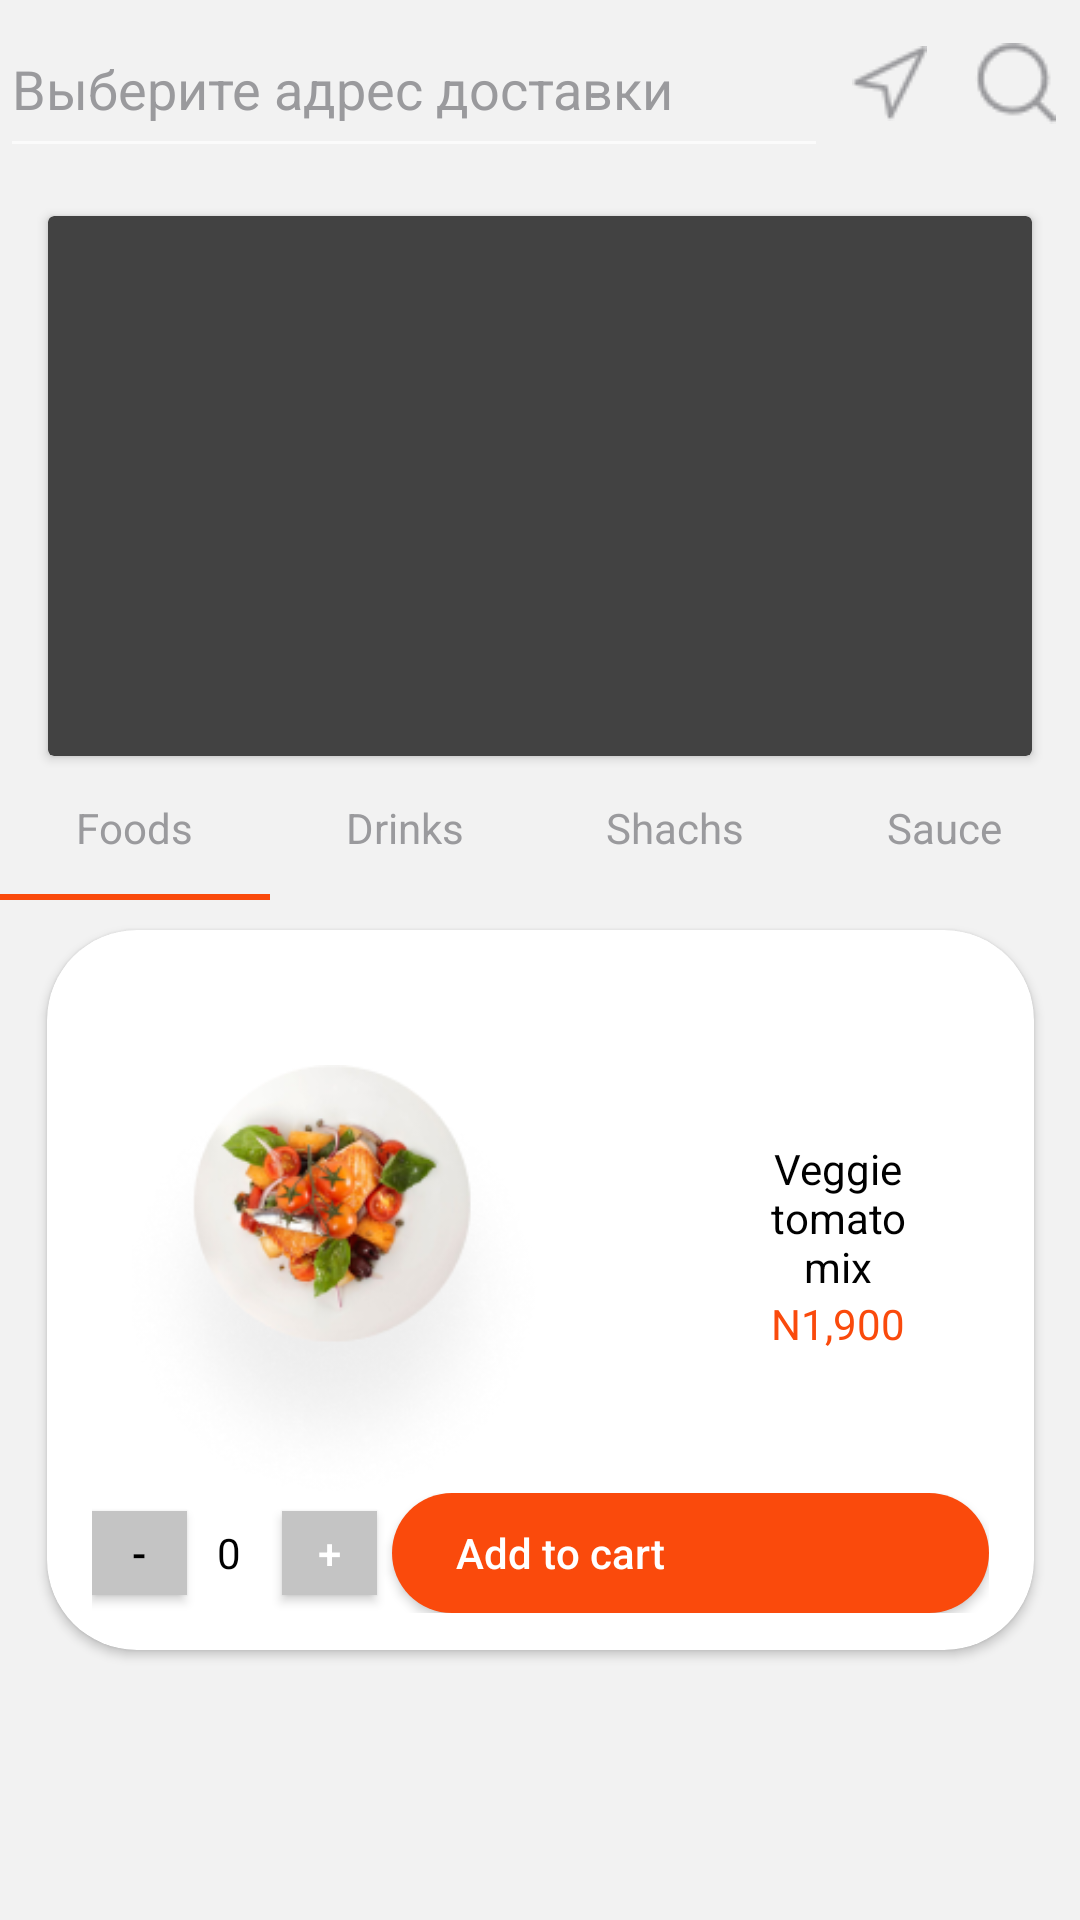

Write the Android layout XML for this screen, with the resource values it uses.
<!-- AndroidManifest.xml: application theme Theme.MyApplication1 -->
<!-- res/layout/fragment_home.xml -->
<?xml version="1.0" encoding="utf-8"?>
<androidx.constraintlayout.widget.ConstraintLayout xmlns:android="http://schemas.android.com/apk/res/android"
    xmlns:app="http://schemas.android.com/apk/res-auto"
    xmlns:tools="http://schemas.android.com/tools"
    android:layout_width="match_parent"
    android:layout_height="match_parent"
    android:background="#F2F2F2"
    tools:context=".home.ui.home.HomeFragment">

    <LinearLayout
        android:id="@+id/tollbar"
        android:layout_width="match_parent"
        android:layout_height="?attr/actionBarSize"
        android:orientation="horizontal"
        app:layout_constraintEnd_toEndOf="parent"
        app:layout_constraintStart_toStartOf="parent"
        app:layout_constraintTop_toTopOf="parent">

        <EditText
            android:layout_width="wrap_content"
            android:layout_height="match_parent"
            android:layout_weight="3"
            android:hint="Выберите адрес доставки"
            android:textColor="#FF9A9A9D"
            android:textColorHint="#FF9A9A9D" />

        <ImageView
            android:layout_width="wrap_content"
            android:layout_height="wrap_content"
            android:layout_gravity="center"
            android:layout_weight="1"
            android:src="@drawable/vector2" />

        <ImageView
            android:layout_width="wrap_content"
            android:layout_height="wrap_content"
            android:layout_gravity="center"
            android:layout_weight="1"
            android:src="@drawable/vector" />

    </LinearLayout>


    <androidx.cardview.widget.CardView
        android:id="@+id/reclema"
        android:layout_width="match_parent"
        android:layout_height="180dp"
        android:layout_margin="16dp"
        app:layout_constraintEnd_toEndOf="parent"
        app:layout_constraintStart_toStartOf="parent"
        app:layout_constraintTop_toBottomOf="@id/tollbar" />

    <com.google.android.material.tabs.TabLayout
        android:id="@+id/tabLayout"
        android:layout_width="match_parent"
        android:layout_height="wrap_content"
        app:layout_constraintEnd_toEndOf="parent"
        app:layout_constraintStart_toStartOf="parent"
        app:layout_constraintTop_toBottomOf="@id/reclema"
        app:tabIndicatorColor="@color/orange"
        app:tabTextAppearance="@style/TextAppearance.AppCompat"
        app:tabTextColor="#9A9A9D">

        <com.google.android.material.tabs.TabItem
            android:layout_width="wrap_content"
            android:layout_height="wrap_content"
            android:text="Foods" />

        <com.google.android.material.tabs.TabItem
            android:layout_width="wrap_content"
            android:layout_height="wrap_content"
            android:text="Drinks" />

        <com.google.android.material.tabs.TabItem
            android:layout_width="wrap_content"
            android:layout_height="wrap_content"
            android:text="Shachs" />

        <com.google.android.material.tabs.TabItem
            android:layout_width="wrap_content"
            android:layout_height="wrap_content"
            android:text="Sauce" />
    </com.google.android.material.tabs.TabLayout>

    <androidx.recyclerview.widget.RecyclerView
        android:id="@+id/recyc"
        android:layout_width="match_parent"
        android:layout_height="wrap_content"
        app:layout_constraintEnd_toEndOf="parent"
        app:layout_constraintStart_toStartOf="parent"
        app:layout_constraintTop_toBottomOf="@+id/tabLayout" />

    <androidx.cardview.widget.CardView
        android:id="@+id/card"
        android:layout_width="329dp"
        android:layout_height="240dp"
        android:layout_marginTop="10dp"
        app:cardBackgroundColor="@color/white"
        app:cardCornerRadius="30dp"
        app:layout_constraintEnd_toEndOf="parent"
        app:layout_constraintStart_toStartOf="parent"
        app:layout_constraintTop_toBottomOf="@+id/tabLayout">

        <androidx.constraintlayout.widget.ConstraintLayout
            android:layout_width="match_parent"
            android:layout_height="match_parent">

            <TextView
                android:id="@+id/textView4"
                android:layout_width="70dp"
                android:layout_height="wrap_content"
                android:layout_marginTop="70dp"
                android:text="Veggie tomato mix"
                android:textAlignment="center"
                android:textColor="@color/black"
                app:layout_constraintEnd_toEndOf="parent"
                app:layout_constraintStart_toEndOf="@+id/imageView5"
                app:layout_constraintTop_toTopOf="parent" />

            <TextView
                android:layout_width="70dp"
                android:layout_height="wrap_content"
                android:text="N1,900"
                android:textAlignment="center"
                android:textColor="@color/orange"
                app:layout_constraintEnd_toEndOf="parent"
                app:layout_constraintStart_toEndOf="@+id/imageView5"
                app:layout_constraintTop_toBottomOf="@+id/textView4" />

            <ImageView
                android:id="@+id/imageView5"
                android:layout_width="wrap_content"
                android:layout_height="150dp"
                android:src="@drawable/foo1"
                app:layout_constraintBottom_toBottomOf="parent"
                app:layout_constraintStart_toStartOf="parent"
                app:layout_constraintTop_toTopOf="parent" />

            <LinearLayout
                android:layout_width="match_parent"
                android:layout_height="wrap_content"
                android:layout_marginBottom="20dp"
                android:orientation="horizontal"
                android:padding="15dp"
                app:layout_constraintBottom_toBottomOf="parent"
                app:layout_constraintTop_toBottomOf="@+id/imageView5">

                <Button
                    android:layout_width="28dp"
                    android:layout_height="28dp"
                    android:layout_weight="1"
                    android:background="#C4C4C4"
                    android:text="-"
                    android:textColor="@color/black" />

                <TextView
                    android:layout_width="wrap_content"
                    android:layout_height="wrap_content"
                    android:layout_marginLeft="10dp"
                    android:layout_marginRight="10dp"
                    android:layout_weight="1"
                    android:text="0"
                    android:textColor="@color/black" />

                <Button
                    android:layout_width="28dp"
                    android:layout_height="28dp"
                    android:layout_weight="1"
                    android:background="#C4C4C4"
                    android:text="+" />

                <Button
                    android:layout_width="195dp"
                    android:layout_height="40dp"
                    android:layout_marginLeft="5dp"
                    android:layout_weight="1"
                    android:backgroundTint="@color/orange"
                    android:background="@drawable/corner_button"
                    android:textAllCaps="false"
                    android:text="Add to cart                          " />
            </LinearLayout>

            <ImageButton
                android:layout_marginLeft="40dp"
                android:id="@+id/cancel_card"
                android:layout_width="wrap_content"
                android:layout_height="wrap_content"
                android:src="@drawable/arrow"
                android:background="@color/white"
                app:layout_constraintBottom_toTopOf="@+id/imageView5"
                app:layout_constraintStart_toStartOf="parent"
                app:layout_constraintTop_toTopOf="parent" />
        </androidx.constraintlayout.widget.ConstraintLayout>

    </androidx.cardview.widget.CardView>


</androidx.constraintlayout.widget.ConstraintLayout>
<!-- resources referenced by this layout -->
<resources>
  <color name="black">#FF000000</color>
  <color name="orange">#FFFA4A0C</color>
  <color name="white">#FFFFFFFF</color>
  <!-- drawable corner_button (drawable) -->
  <?xml version="1.0" encoding="utf-8"?>
  <shape xmlns:android="http://schemas.android.com/apk/res/android"
      android:shape="rectangle">
      <solid android:color="@color/white"/>
      <corners android:radius="30dp" />
  </shape>
  <!-- drawable foo1: png bitmap (drawable, 40493 bytes) -->
  <!-- drawable vector: png bitmap (drawable, 755 bytes) -->
  <!-- drawable vector2: png bitmap (drawable, 560 bytes) -->
  <style name="Theme.MyApplication1" parent="Theme.AppCompat.NoActionBar">
      
          <item name="colorPrimary">@color/purple_500</item>
          <item name="colorPrimaryVariant">@color/purple_700</item>
          <item name="colorOnPrimary">@color/white</item>
          
          <item name="colorSecondary">@color/teal_200</item>
          <item name="colorSecondaryVariant">@color/teal_700</item>
          <item name="colorOnSecondary">@color/black</item>
          
          <item name="android:statusBarColor" tools:targetApi="l">?attr/colorPrimaryVariant</item>
          
      </style>
  <color name="purple_500">#FF6200EE</color>
  <color name="purple_700">#FF3700B3</color>
  <color name="teal_200">#FF03DAC5</color>
  <color name="teal_700">#FF018786</color>
</resources>
